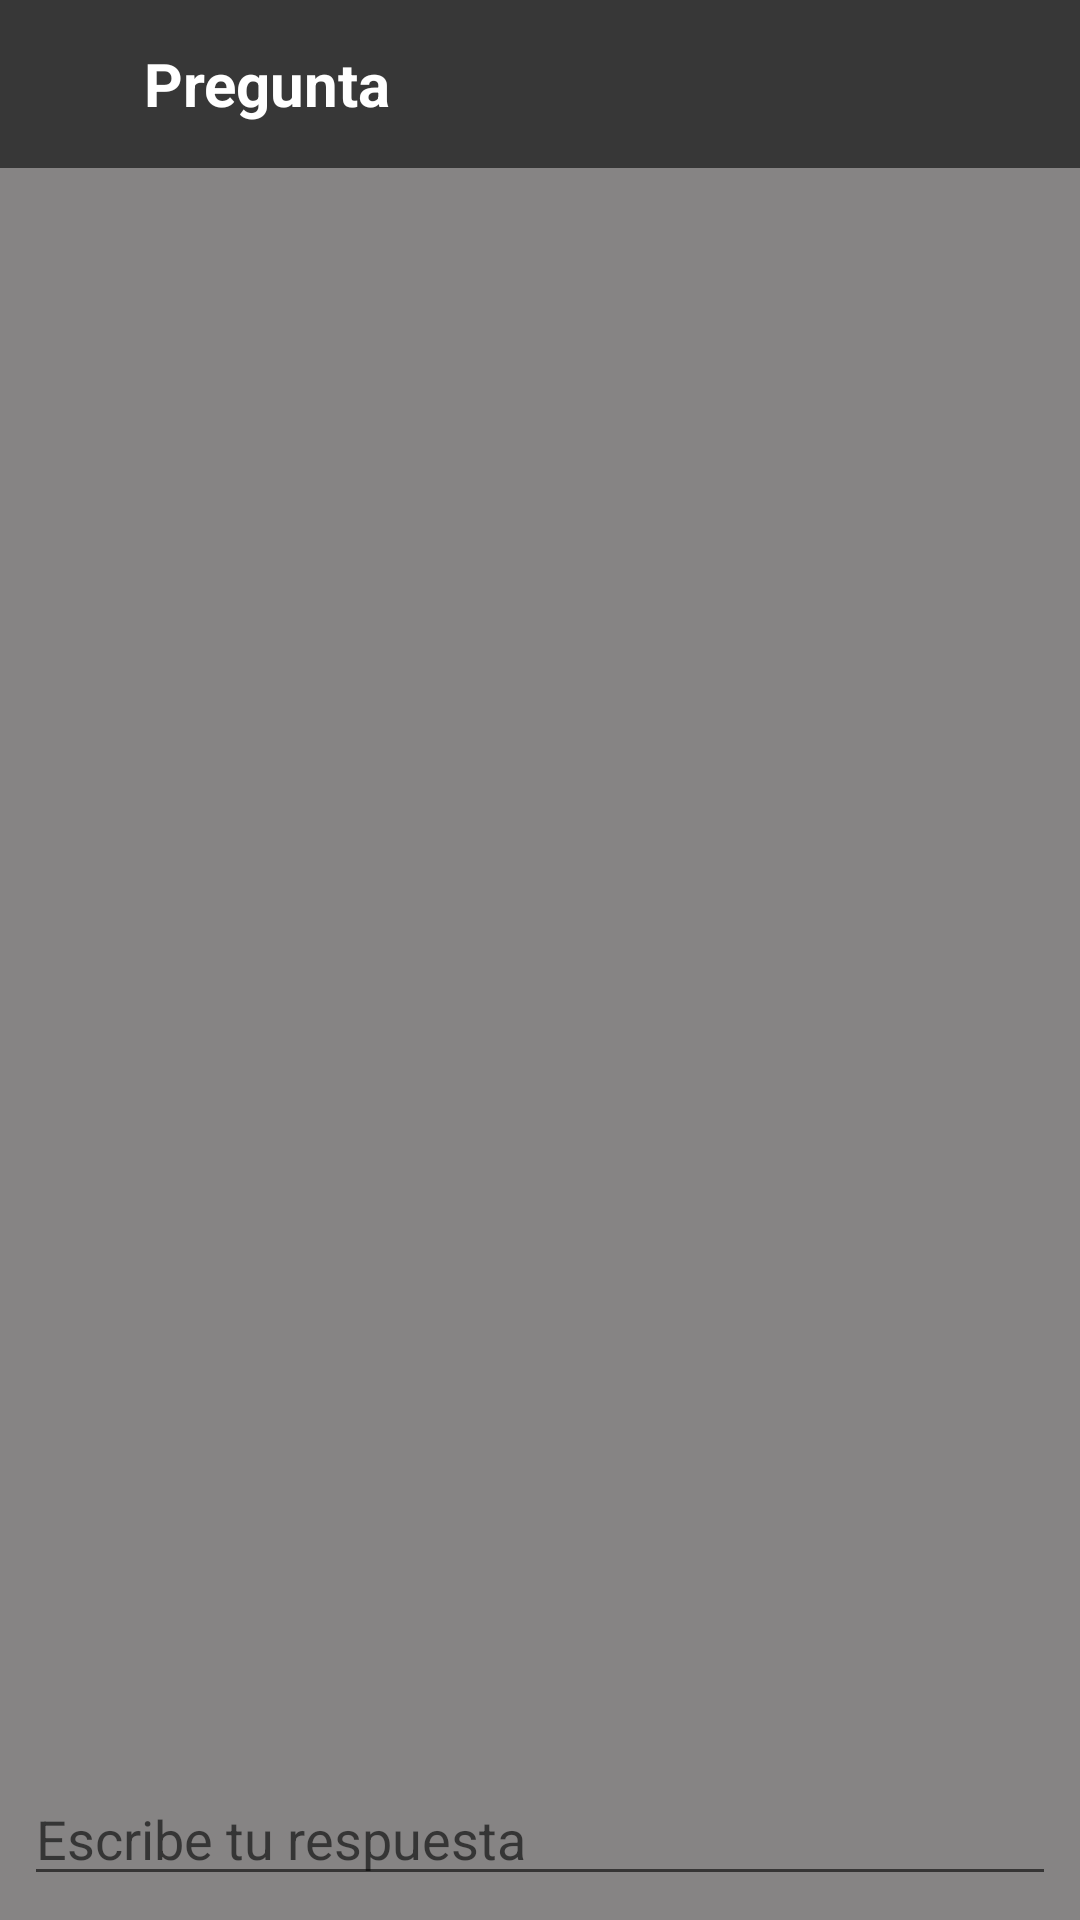

The Android layout XML behind this screen, and the referenced resources:
<!-- AndroidManifest.xml: application theme Theme.AppCompat.Light.NoActionBar -->
<!-- res/layout/activity_question_view.xml -->
<?xml version="1.0" encoding="utf-8"?>
<androidx.constraintlayout.widget.ConstraintLayout xmlns:android="http://schemas.android.com/apk/res/android"
    xmlns:app="http://schemas.android.com/apk/res-auto"
    xmlns:tools="http://schemas.android.com/tools"
    android:layout_width="match_parent"
    android:layout_height="match_parent"
    android:background="@color/white_smoke"
    tools:context=".Activities.QuestionDetails">

    <include
        android:id="@+id/include_question_toolbar"
        layout="@layout/toolbar_question" />


    <androidx.recyclerview.widget.RecyclerView
        android:id="@+id/rvQD"
        android:layout_width="match_parent"
        android:layout_height="0dp"
        app:layout_constraintBottom_toTopOf="@+id/scroll_answer"
        app:layout_constraintEnd_toEndOf="parent"
        app:layout_constraintStart_toStartOf="parent"
        app:layout_constraintTop_toBottomOf="@+id/include_question_toolbar"
        app:layout_constraintVertical_bias="0" />

    <ScrollView
        android:id="@+id/scroll_answer"
        android:layout_width="match_parent"
        android:layout_height="wrap_content"
        app:layout_constraintVertical_bias="1"
        app:layout_constraintBottom_toTopOf="@+id/btnPostAnswers"
        app:layout_constraintEnd_toEndOf="parent"
        app:layout_constraintStart_toStartOf="parent"
        app:layout_constraintTop_toTopOf="@+id/include_question_toolbar">

        <EditText
            android:id="@+id/new_answer"
            android:layout_width="match_parent"
            android:layout_height="0dp"
            android:layout_marginStart="8dp"
            android:layout_marginEnd="8dp"
            android:layout_marginBottom="8dp"
            android:inputType="textMultiLine"
            android:singleLine="false"
            android:hint="Escribe tu respuesta"
            android:overScrollMode="always"
            android:scrollbarStyle="insideInset"
            android:scrollbars="vertical"
            app:layout_constraintVertical_bias="1" />

    </ScrollView>

    <Button
        android:id="@+id/btnPostAnswers"
        android:layout_width="wrap_content"
        android:layout_height="30dp"
        android:layout_marginEnd="16dp"
        android:layout_marginBottom="8dp"
        android:background="@drawable/button_bg"
        android:text="Responder"
        android:visibility="gone"
        android:textColor="@color/white"
        android:textStyle="bold"
        app:layout_constraintBottom_toBottomOf="parent"
        app:layout_constraintEnd_toEndOf="parent"
        app:layout_constraintHorizontal_bias="1"
        app:layout_constraintStart_toStartOf="parent" />

</androidx.constraintlayout.widget.ConstraintLayout>
<!-- res/layout/toolbar_question.xml (included above) -->
<?xml version="1.0" encoding="utf-8"?>
<RelativeLayout xmlns:android="http://schemas.android.com/apk/res/android"
    android:layout_width="match_parent"
    android:layout_height="wrap_content"
    xmlns:app="http://schemas.android.com/apk/res-auto"
    android:background="#373737">

    <androidx.appcompat.widget.Toolbar
        android:id="@+id/search_toolbar"
        android:layout_width="match_parent"
        android:layout_height="?attr/actionBarSize"
        android:padding="8dp">

        <androidx.constraintlayout.widget.ConstraintLayout
            android:layout_width="match_parent"
            android:layout_height="match_parent">

            <ImageView
                android:id="@+id/imgBackTBQ"
                android:layout_width="wrap_content"
                android:layout_height="match_parent"
                android:layout_alignParentEnd="true"
                app:layout_constraintBottom_toBottomOf="parent"
                app:layout_constraintEnd_toEndOf="parent"
                app:layout_constraintHorizontal_bias="0"
                app:layout_constraintStart_toStartOf="parent"
                app:layout_constraintTop_toTopOf="parent"
                app:srcCompat="@drawable/ic_baseline_arrow_back_24"
                app:tint="@color/white" />

            <TextView
                android:layout_width="wrap_content"
                android:layout_height="match_parent"
                android:layout_marginStart="32dp"
                android:gravity="center"
                android:text="Pregunta"
                android:textColor="@color/white"
                android:textSize="20sp"
                android:textStyle="bold"
                app:layout_constraintBottom_toBottomOf="parent"
                app:layout_constraintEnd_toEndOf="parent"
                app:layout_constraintHorizontal_bias="0"
                app:layout_constraintStart_toEndOf="@+id/imgBackTBQ"
                app:layout_constraintTop_toTopOf="parent" />

        </androidx.constraintlayout.widget.ConstraintLayout>

    </androidx.appcompat.widget.Toolbar>

</RelativeLayout>
<!-- resources referenced by this layout -->
<resources>
  <color name="white">#FFFFFFFF</color>
  <color name="white_smoke">#868484</color>
  <!-- drawable button_bg (drawable) -->
  <?xml version="1.0" encoding="utf-8"?>
  <shape xmlns:android="http://schemas.android.com/apk/res/android">
  
      <corners android:radius="20dp"/>
      <solid android:color="@android:color/holo_orange_dark"/>
  
  </shape>
</resources>
